Run: headless pygame with SDL's dummy video driver; simulated clock (each Clock.tick advances the game by its frame time, no real sleeping); random seed 0; keys injected as events and as key.get_pressed() state; mouse plan: one left click at the window centre at the start of phase 2, then a move to the lower-right quarter at the start of phase 3.
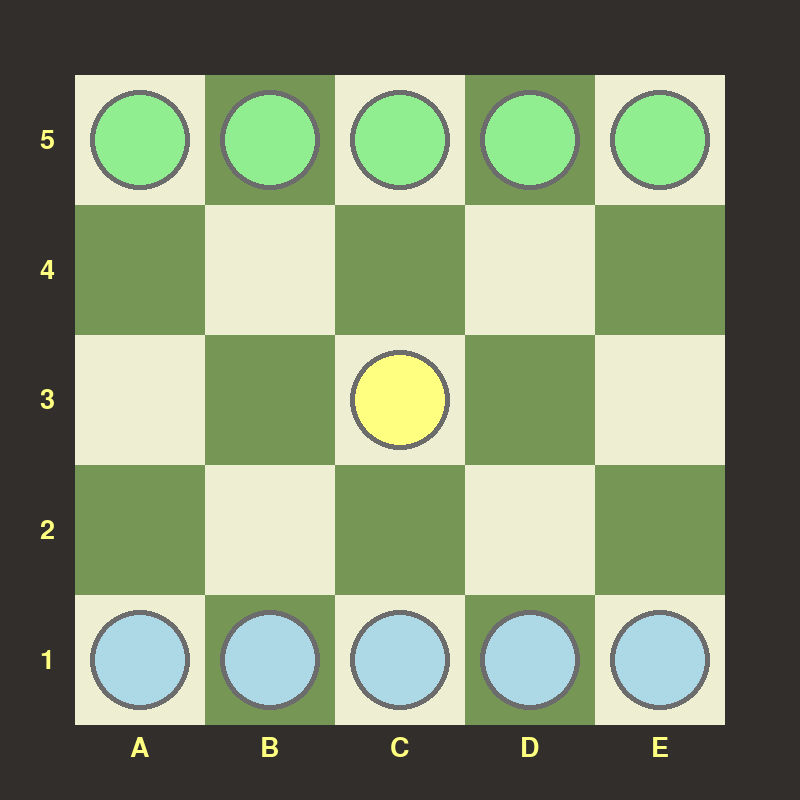
Frame 1 of 4 · flips 1–60 · no input
Frame 2 of 4 · flips 61–180 · clicked the window centre · tapped SPACE, RETURN · held RIGHT (→), D · screen unchanged from frame 1, image omitted
Frame 3 of 4 · flips 181–300 · moved the mouse to the lower-right quarter · held DOWN (↓), S · screen unchanged from frame 2, image omitted
Frame 4 of 4 · flips 301–420 · held LEFT (←), A, UP (↑), W · screen unchanged from frame 3, image omitted

The pygame program that drew these frames:

import pygame

WIDTH, HEIGHT = 800, 800
BORDA = 150
ROWS, COLS = 5, 5
SQUARE_SIZE = (WIDTH-BORDA)//COLS

# cores
RED = (250, 128, 114)
WHITE = (255, 255, 128)
BLACK = (0, 0, 0)
BLUE = (173,216,230)
GREEN = (144, 238, 144)
GREY = (108,108,108)

FPS = 60

import pygame

# classe da peça
class Piece:
    PADDING = 20
    OUTLINE = 5

    def __init__(self, row, col, color):
        self.row = row
        self.col = col
        self.color = color
        self.x = 0
        self.y = 0
        self.calc_pos()

    def calc_pos(self):
        self.x = SQUARE_SIZE * self.col + BORDA/2 + SQUARE_SIZE // 2
        self.y = SQUARE_SIZE * self.row + BORDA/2 + SQUARE_SIZE // 2
    
    def draw(self, win):
        radius = SQUARE_SIZE//2 - self.PADDING
        pygame.draw.circle(win, GREY, (self.x, self.y), radius + self.OUTLINE)
        pygame.draw.circle(win, self.color, (self.x, self.y), radius)

    def move(self, row, col):
        self.row = row
        self.col = col
        self.calc_pos()

    def __repr__(self):
        return str(self.color)

# classe borda  

class Board:
    def __init__(self):
        self.board = []
        self.green_win = False
        self.blue_win = False  
        self.create_board()
    
    def draw_squares(self, win):
        win.fill((49, 46, 43))
        pygame.draw.rect(win,(118,150,86),(BORDA//2,BORDA//2,COLS*SQUARE_SIZE, ROWS*SQUARE_SIZE))
        for row in range(ROWS):
            for col in range(row % 2, COLS, 2):
                pygame.draw.rect(win, (238,238,210), (row * SQUARE_SIZE + BORDA/2, col * SQUARE_SIZE + BORDA/2, SQUARE_SIZE, SQUARE_SIZE))
        fonte = 'ebrima'
        cor = (255, 255, 128)        
        largeFont = pygame.font.SysFont(fonte, 40)

        text = largeFont.render('A',True, cor)
        win.blit(text,(BORDA//2 + 1*SQUARE_SIZE//2 - text.get_width()//2, BORDA//2 + 5*SQUARE_SIZE + 10) )

        text = largeFont.render('B',True, cor)
        win.blit(text,(BORDA//2 + 3*SQUARE_SIZE//2 - text.get_width()//2, BORDA//2 + 5*SQUARE_SIZE + 10) )

        text = largeFont.render('C',True, cor)
        win.blit(text,(BORDA//2 + 5*SQUARE_SIZE//2 - text.get_width()//2, BORDA//2 + 5*SQUARE_SIZE + 10) )

        text = largeFont.render('D',True, cor)
        win.blit(text,(BORDA//2 + 7*SQUARE_SIZE//2 - text.get_width()//2, BORDA//2 + 5*SQUARE_SIZE + 10) )

        text = largeFont.render('E',True, cor)
        win.blit(text,(BORDA//2 + 9*SQUARE_SIZE//2 - text.get_width()//2, BORDA//2 + 5*SQUARE_SIZE + 10) )

        text = largeFont.render('5',True, cor)
        win.blit(text,(BORDA//2 - text.get_width() - 20, BORDA//2 + 1*SQUARE_SIZE//2 - text.get_height()//2) )

        text = largeFont.render('4',True, cor)
        win.blit(text,(BORDA//2 - text.get_width() - 20, BORDA//2 + 3*SQUARE_SIZE//2 - text.get_height()//2) )

        text = largeFont.render('3',True, cor)
        win.blit(text,(BORDA//2 - text.get_width() - 20, BORDA//2 + 5*SQUARE_SIZE//2 - text.get_height()//2) )

        text = largeFont.render('2',True, cor)
        win.blit(text,(BORDA//2 - text.get_width() - 20, BORDA//2 + 7*SQUARE_SIZE//2 - text.get_height()//2) )

        text = largeFont.render('1',True, cor)
        win.blit(text, (BORDA//2 - text.get_width()- 20, BORDA//2 + 9*SQUARE_SIZE//2 - text.get_height()//2) )



    def move(self, piece, row, col):
        self.board[piece.row][piece.col], self.board[row][col] = self.board[row][col], self.board[piece.row][piece.col]
        piece.move(row, col)

        if piece.color == WHITE:
            if row == ROWS - 1:
                self.green_win = True
            elif row == 0:
                self.blue_win = True      

    def get_piece(self, row, col):
        return self.board[row][col]

    def create_board(self):
        for row in range(ROWS):
            self.board.append([])
            for col in range(COLS):
                if col == 2 and row == 2:
                    self.board[row].append(Piece(row, col, WHITE))
                elif row < 1:
                    self.board[row].append(Piece(row, col, GREEN))
                elif row > 3:
                    self.board[row].append(Piece(row, col, BLUE))
                else:
                    self.board[row].append(0)
            
    def draw(self, win):
        self.draw_squares(win)
        for row in range(ROWS):
            for col in range(COLS):
                piece = self.board[row][col]
                if piece != 0:
                    piece.draw(win)
        

    def winner(self):
        if self.green_win:
            return "GREEN wins"
        elif self.blue_win:
            return "BLUE wins"
        else:
            return None

    
    def get_valid_moves(self, piece):
        moves = {}
        col = piece.col
        row = piece.row

        #cima
        a = row
        numero_de_casas = 0
        while a > 0:
            a = a - 1
            # print(a,self.board[a][col])
            if self.board[a][col] == 0:
                numero_de_casas += 1
            else:
                break
        
        if numero_de_casas == 0:
            pass
        else:
            moves[row - numero_de_casas,col] = []

        # print("cima:",numero_de_casas)

        #baixo
        b = row
        numero_de_casas = 0
        while b < 4:
            b = b + 1
            if self.board[b][col] == 0:
                numero_de_casas += 1
            else:
                break
        
        if numero_de_casas == 0:
            pass
        else:
            moves[row + numero_de_casas,col] = []

        # print("direita:",numero_de_casas)

        #direita
        c = col
        numero_de_casas = 0
        while c > 0:
            c = c - 1
            if self.board[row][c] == 0:
                numero_de_casas += 1
            else:
                break
        
        if numero_de_casas == 0:
            pass
        else:
            moves[row,col - numero_de_casas] = []

        #esquerda
        d = col
        numero_de_casas = 0
        while d < 4:
            d = d + 1
            if self.board[row][d] == 0:
                numero_de_casas += 1
            else:
                break
        
        if numero_de_casas == 0:
            pass
        else:
            moves[row,col + numero_de_casas] = []       
    
        #diag_baixo_direita

        e = col
        f = row
        numero_de_casas = 0
        while e < 4 and f < 4:
            e = e + 1
            f = f + 1
            if self.board[f][e] == 0:
                numero_de_casas += 1
            else:
                break
        
        if numero_de_casas == 0:
            pass
        else:
            moves[row + numero_de_casas,col + numero_de_casas] = []

        #diag_baixo_esquerda

        e = col
        f = row
        numero_de_casas = 0
        while e > 0 and f < 4:
            e = e - 1
            f = f + 1
            if self.board[f][e] == 0:
                numero_de_casas += 1
            else:
                break
        
        if numero_de_casas == 0:
            pass
        else:
            moves[row + numero_de_casas,col - numero_de_casas] = []

        #diag_cima_direita

        e = col
        f = row
        numero_de_casas = 0
        while e < 4 and f > 0:
            e = e + 1
            f = f - 1
            if self.board[f][e] == 0:
                numero_de_casas += 1
            else:
                break
        
        if numero_de_casas == 0:
            pass
        else:
            moves[row - numero_de_casas,col + numero_de_casas] = [] 

        #diag_cima_esquerda

        e = col
        f = row
        numero_de_casas = 0
        while e > 0 and f > 0:
            e = e - 1
            f = f - 1
            if self.board[f][e] == 0:
                numero_de_casas += 1
            else:
                break
        
        if numero_de_casas == 0:
            pass
        else:
            moves[row - numero_de_casas,col - numero_de_casas] = []         

        return moves

# classe de regras do jogo 

class Game:
    def __init__(self, win):
        self._init()
        self.win = win
        self.neutron_moved = True
    
    def update(self):
        self.board.draw(self.win)
        self.draw_valid_moves(self.valid_moves)
        pygame.display.update()

    def _init(self):
        self.selected = None
        self.board = Board()
        self.turn = BLUE
        self.valid_moves = {}

    def winner(self):
        return self.board.winner()

    def reset(self):
        self._init()

    def select(self, row, col):
        if self.selected:
            result = self._move(row, col)
            if not result:
                self.selected = None
                self.select(row, col)
        
        piece = self.board.get_piece(row, col)
        # print("piece")
        if piece != 0 and piece.color == self.turn and self.neutron_moved:
            self.selected = piece
            self.valid_moves = self.board.get_valid_moves(piece)
            # print(self.valid_moves)
            return True
        elif piece != 0 and piece.color == WHITE and not self.neutron_moved:
            self.selected = piece
            self.valid_moves = self.board.get_valid_moves(piece)
            if self.valid_moves == {}:
                if self.turn == BLUE:
                    self.board.green_win = True
                elif self.turn == GREEN:
                    self.board.blue_win = True
            return True
        return False

    def _move(self, row, col):
        piece = self.board.get_piece(row, col)
        if self.selected and piece == 0 and (row, col) in self.valid_moves:
            self.board.move(self.selected, row, col)
            self.change_turn()
        else:
            return False

        return True

    def draw_valid_moves(self, moves):
        for move in moves:
            row, col = move
            pygame.draw.circle(self.win, RED, (BORDA//2 + col * SQUARE_SIZE + SQUARE_SIZE//2 , BORDA//2 + row*SQUARE_SIZE + SQUARE_SIZE/2), SQUARE_SIZE/5 )

    def change_turn(self):
        self.valid_moves = {}
        if self.turn == GREEN and self.neutron_moved:
            self.turn = BLUE
            self.neutron_moved = False
        elif self.turn == BLUE and self.neutron_moved:
            self.turn = GREEN
            self.neutron_moved = False
        elif self.turn == GREEN and not self.neutron_moved:
            self.turn = GREEN
            self.neutron_moved = True
        elif self.turn == BLUE and not self.neutron_moved:
            self.turn = BLUE
            self.neutron_moved = True

# Jogo em si

pygame.init()

WIN = pygame.display.set_mode((WIDTH, HEIGHT))
pygame.display.set_caption('Neutron')

def get_row_col_from_mouse(pos):
    x, y = pos
    if x > BORDA//2 and y > BORDA//2 and x < WIDTH - BORDA//2 and y < HEIGHT - BORDA//2:
        row = (y - BORDA//2) // SQUARE_SIZE
        col = (x - BORDA//2) // SQUARE_SIZE
        return row, col
    else:
        return 0,0

def end_screen(winner):
    fonte = 'ebrima'
    run2 = True


    Font = pygame.font.SysFont(fonte, 30)
    text3 = Font.render("Jogar novamente",True,(78,78,78) )
    textx = WIDTH/2 - text3.get_width()/2
    texty = HEIGHT/1.5
    textx_size = text3.get_width()
    texty_size = text3.get_height()

    while run2:
        pygame.time.delay(100)
        for event in pygame.event.get():
            if event.type == pygame.QUIT:
                run2= False
                pygame.quit()
            if event.type == pygame.MOUSEBUTTONDOWN and event.button == 1: # if the user hits the mouse button
                x, y = event.pos
                if x >= textx - 5 and x <= textx + textx_size + 5:
                    if y >= texty - 5 and y <= texty + texty_size + 5:
                        run2 = False
                        main()
                        break 

        largeFont = pygame.font.SysFont(fonte, 80) # creates a font object
        if winner == "GREEN wins":
            cor = (124, 218, 124)
        elif winner == "BLUE wins":
            cor = (153,196,210)
        text = largeFont.render(winner,True, cor)
        text2 = largeFont.render(winner,True, (78,78,78))
        WIN.blit(text2,(WIDTH/2.03 - text.get_width()/2, HEIGHT/2.03 - text.get_height()/2) )
        WIN.blit(text,(WIDTH/2 - text.get_width()/2, HEIGHT/2 - text.get_height()/2) )
        WIN.blit(text3,(WIDTH/2 - text3.get_width()/2, HEIGHT/1.5) )

        pygame.display.update() 

def main():
    run = True
    clock = pygame.time.Clock()
    game = Game(WIN)

    while run:
        clock.tick(FPS)

        if game.winner() != None:
            end_screen(game.winner())
            run = False

        for event in pygame.event.get():
            if event.type == pygame.QUIT:
                run = False
            
            if event.type == pygame.MOUSEBUTTONDOWN:
                pos = pygame.mouse.get_pos()
                row, col = get_row_col_from_mouse(pos)
                game.select(row, col)

        game.update()
    
    pygame.quit()

main()
